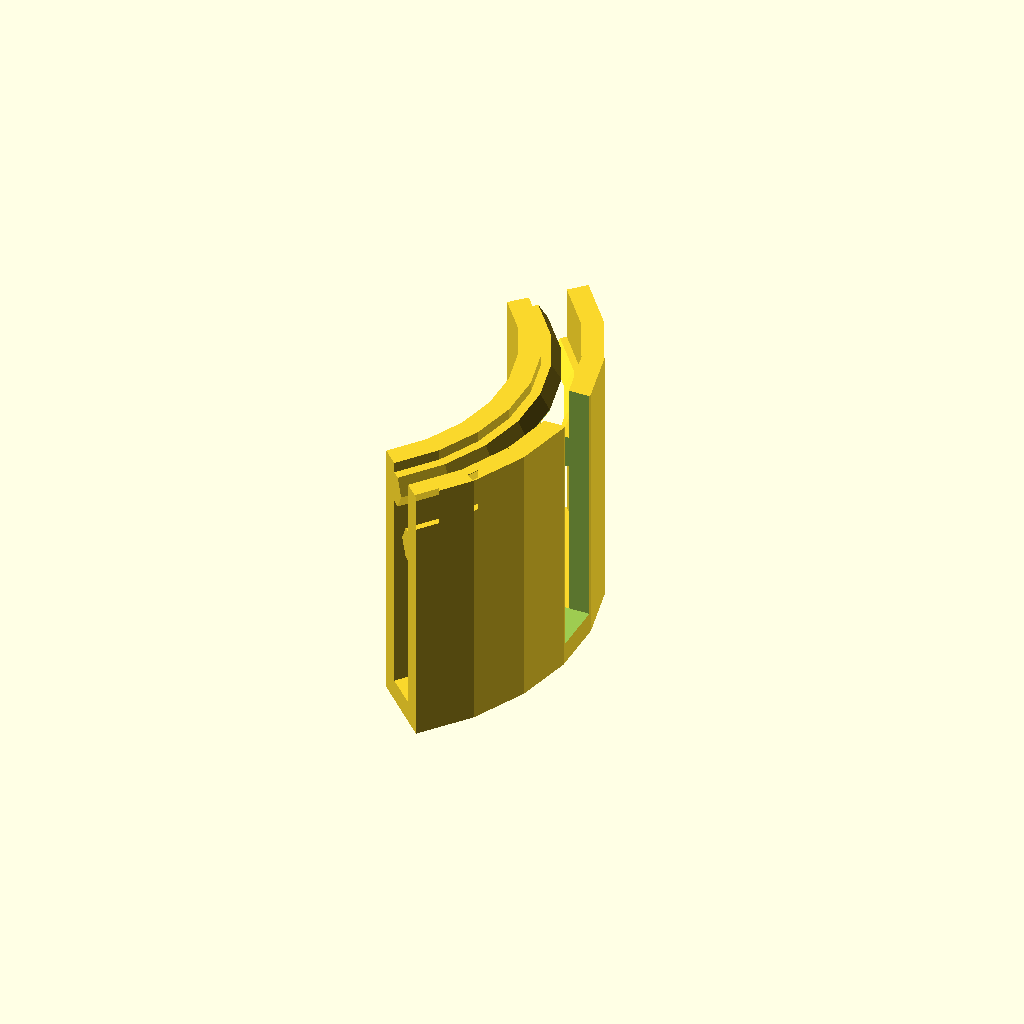
Cell 1 — every parameter at its default value.
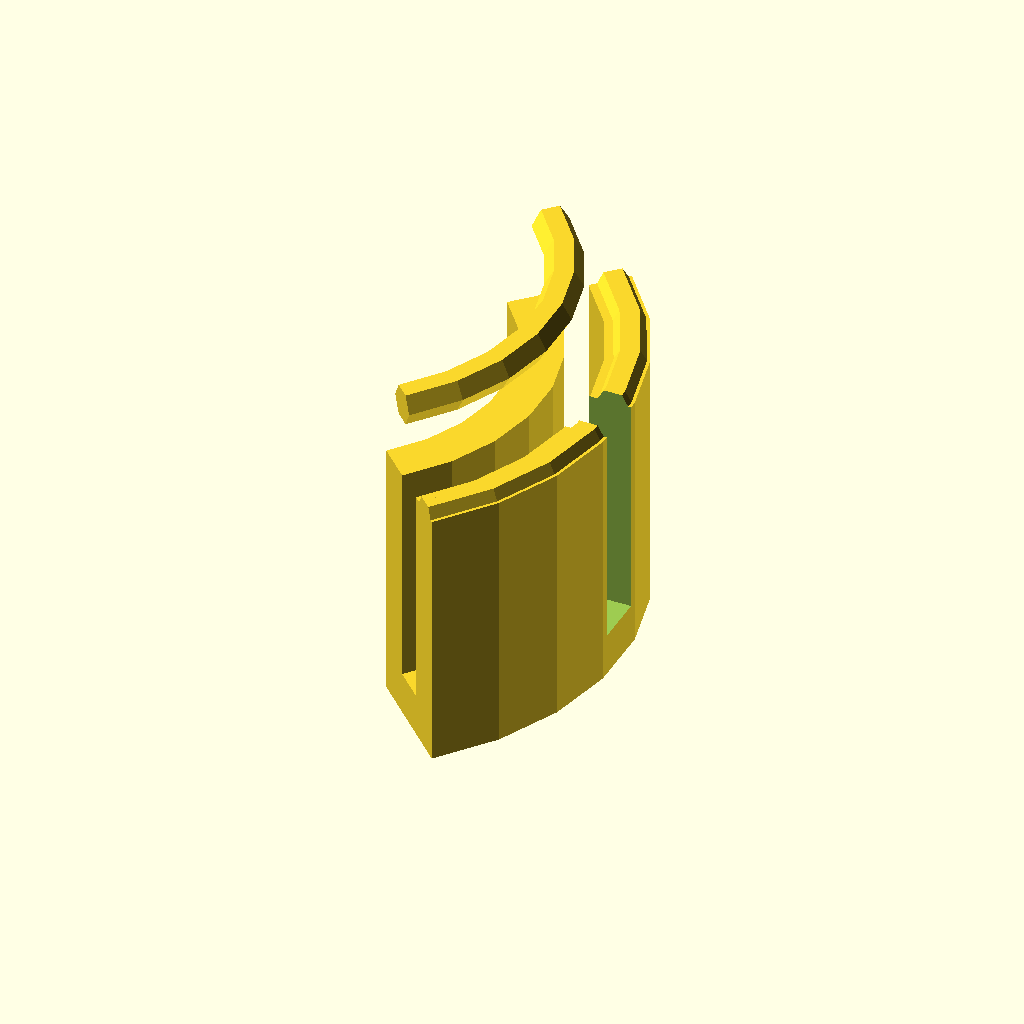
Cell 2 — thick set to 1.6, the other parameters unchanged.
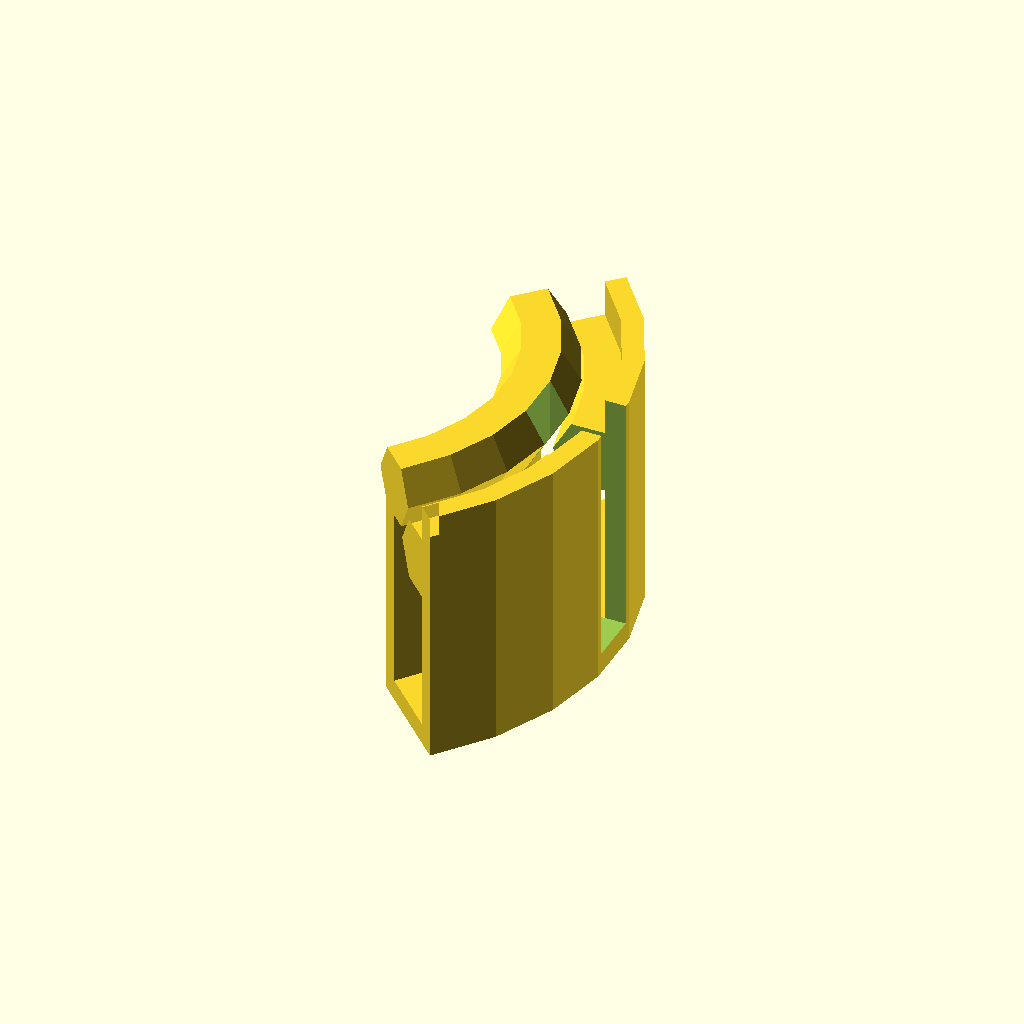
Cell 3: mask_thick = 1.4 (everything else at default).
One fixed orthographic camera (rotation 55°, 0°, 25°; colour scheme Cornfield) for every cell.
OpenSCAD source file nose_clip.scad:
thick = 0.8;
mask_thick = 0.7;


difference(){
    rotate([0,0,-45])
    rotate_extrude(angle = 90)
    translate([7,0,0]){
    $fn = 6;
    difference(){
        square([thick*2+mask_thick*2, 10]);
        translate([thick,thick,0])
        square([mask_thick*2, 10]);
    }

    translate([thick*2+mask_thick,thick*3+5,0])
    circle(mask_thick);

    translate([thick,thick*5+5,0])
    circle(mask_thick);
    }
translate([7+thick*1.8,-1,thick])
cube([10,2,10]);
}
Parameter table extracted from the source (name, type, default, range or options):
thick: number, default 0.8
mask_thick: number, default 0.7
